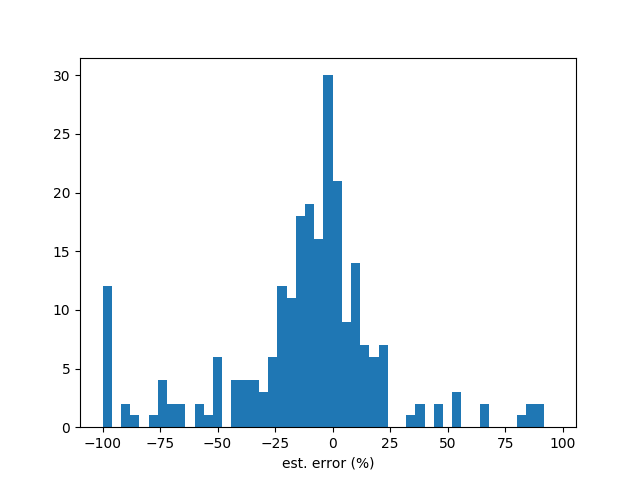

The file beside this chart, header and first rows:
stock, y_true, y_pred, error(%)
1227, 1.6, 1.586, -0.8586
1232, 5.0, 4.566, -8.684
1233, 1.6, 1.835, 14.67
1442, 1.0, 1.671, 67.12
1476, 10.5, 8.362, -20.36
1477, 6.72, 7.286, 8.424
1507, 2.4, 2.411, 0.4693
1521, 5.2, 5.016, -3.534
1527, 4.1, 3.073, -25.04
1535, 1.8, 1.597, -11.3
1536, 3.5, 3.852, 10.07
1537, 9.0, 8.676, -3.595
1707, 6.4, 6.451, 0.795
1723, 4.5, 3.454, -23.24
1733, 1.5, 1.667, 11.13
1736, 1.15, 1.135, -1.283
1808, 5.0, 0, -100.0
2105, 3.0, 2.348, -21.75
2106, 2.0, 1.75, -12.52
2207, 12.0, 12.47, 3.911
2227, 22.0, 12.77, -41.95
2308, 5.0, 5.457, 9.144
2330, 7.0, 5.709, -18.45
2382, 3.5, 3.638, 3.947
2383, 4.7, 4.311, -8.27
2385, 4.25, 4.471, 5.21
2395, 6.3, 6.547, 3.917
2404, 6.0, 3.638, -39.37
2420, 3.0, 2.748, -8.398
2433, 2.7, 2.847, 5.453
2450, 4.0, 3.202, -19.94
2451, 6.0, 5.399, -10.01
2458, 1.57, 1.494, -4.834
4763, 5.0, 28.7, 473.9
2474, 10.0, 7.597, -24.03
2493, 2.3, 2.465, 7.187
2497, 0.5, 0, -100.0
2538, 1.0, 0, -100.0
2539, 1.6, 0.1325, -91.72
2542, 5.0, 5.004, 0.08596
2545, 4.5, 7.461, 65.8
2548, 5.6, 2.554, -54.39
2707, 8.167, 8.493, 3.989
2904, 1.35, 1.442, 6.851
2912, 8.0, 7.633, -4.582
3008, 63.5, 55.51, -12.59
3022, 3.0, 2.224, -25.87
3030, 3.0, 1.771, -40.95
3034, 7.0, 6.623, -5.39
3045, 5.6, 5.648, 0.8542
3056, 2.0, 0, -100.0
3356, 1.0, 1.871, 87.08
5434, 5.0, 4.58, -8.409
5471, 1.8, 1.545, -14.19
5534, 6.0, 7.238, 20.63
6189, 2.3, 2.14, -6.965
6192, 2.0, 2.898, 44.89
6202, 3.5, 3.501, 0.03237
6206, 5.0, 4.278, -14.43
6269, 4.5, 2.19, -51.34
... 188 more rows
